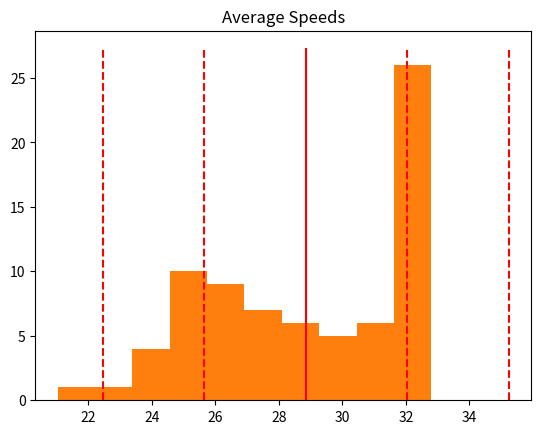

The script that saved this image:
#W3D4  road project

import numpy as np
import matplotlib.animation as animation
import seaborn
import statistics as st
import random
import matplotlib.pyplot as plt


car = []
diff_bt_cars = []
speeds = []
avg_speed = 0

#initialize cars
for i in range(30):
    car.append([0,2,(12+(7*i))])       # [ speed, accel, loc ]

num_cars = len(car)


def plot_it(x,y):
    plt.title('Car Traffic Simulation (# of cars = 30)')
    plt.xlabel('Distance bt Cars')
    plt.ylabel('Velocity (km/h)')
    plt.xlim((0, 100))
    plt.ylim((0, 34))
    plt.scatter(x, y, marker='s', cmap='set1', alpha=0.5)
    plt.show()


def plot_them():
    for i in range(1,num_cars):
        diff_bt_cars.append(car[i][2] - car[i-1][2] - 4)
        speeds.append(car[i][0])
        # avg_speed_list(avg_speed_ofeaccar, after acceleration period)
        #
        # Distance_traveled = 0


def averages_graph(avgs_list):
    plt.title('Average Speeds')
    plt.hist(avgs_list)
    plt.show()


def std_dev(avgs_list):
    plt.hist(avgs_list)
    mean = st.mean(avgs_list)
    stdev = st.stdev(avgs_list)
    ymin, ymax = plt.ylim()

    plt.vlines(mean, ymin, ymax, color='red')
    plt.vlines([mean - 2 * stdev, mean - stdev, mean + stdev, mean + 2 * stdev], ymin, ymax, color='red', linestyles='dashed')
    plt.show()


def print_them():
    print("\n"*65)
    spaces = car[0][2]
    print(' '*spaces, end='')                   #print FIRST car
    print('0'*6, end='')

    for i in range(1,num_cars):
        spaces = car[i][2] - car[i-1][2] - 5    #print spaces
        print(' '*spaces, end='')
        if i < 10:
            print(str(i)*6, end='')
        else:                                   #print car x
            print(str(i)*3, end='')

    spaces = car[29][2] - car[28][2] - 5    #print spaces
    print(' '*spaces, end='')
    print('30'*3)

    input()


def calc_averages(avg_speed):
    for each in car:
        avg_speed += int(each[0])
        # print(each[0])
    # input("enter")
    return avg_speed/30


# print them
def check_distance(min_dist):
    for i in range((num_cars-1)):
        dist = car[i+1][2] - car[i][2]
        dist -= 4
        if dist < min_dist:
            if car[i][0] > car[i+1][0]:
                car[i][0] = car[i+1][0]
            # car[i][2] -= 10

        if dist == 1:
            car[i][0] = 0
            # car[i][2] -= 10


def update_car_speed():
    for each in car:
        each[0]+=each[1]
        if each[0] > 33:
            each[0] = 33


#wait one second !!!!!!
def update_car_position():
    for each in car:
        each[2]+=each[0]


def switch_car_positions():
    # pass
    temp_holdr = car[num_cars-1]
    count = (num_cars-1)
    while count > 0:
        car[count] = car[count-1]
        count -= 1
    car[0] = temp_holdr
    car[0][2] = 4


def check_valid_position():
    if car[num_cars-1][2] > 999:
        switch_car_positions()


def random_slowdown():
    for each in car:
        x = random.randint(0,9)
        if x == 5:
            each[0] -= 4   #IF you change this to each[1] it accels like crazy
            if each[0] < 0:
                each[0] = 0


inital_acceleration_period = True
loops = 0
avg_speed_list = []

while loops < 100:
    loops += 1
    if loops > 25:
        inital_acceleration_period = False

    # print_them()

    if inital_acceleration_period == False:
        avg_speed_list.append(calc_averages(avg_speed))
        avg_speed = 0

    check_distance(5)
    update_car_speed()
    update_car_position()
    check_valid_position()
    random_slowdown()

# plot_them()
input("ENTER")
print(sum(avg_speed_list))

averages_graph(avg_speed_list)

std_dev(avg_speed_list)
